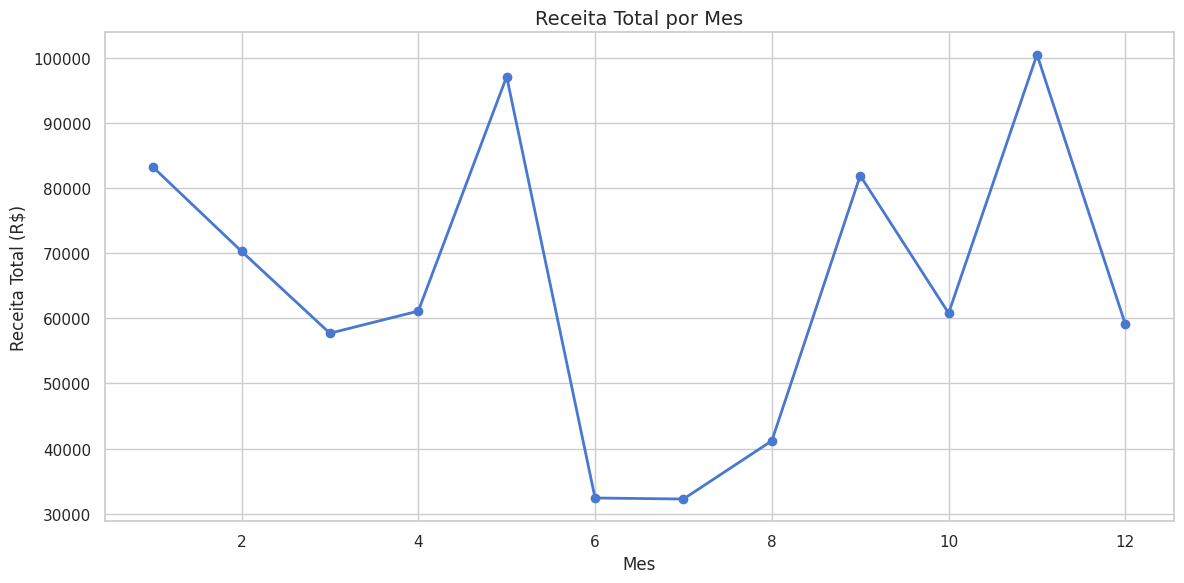
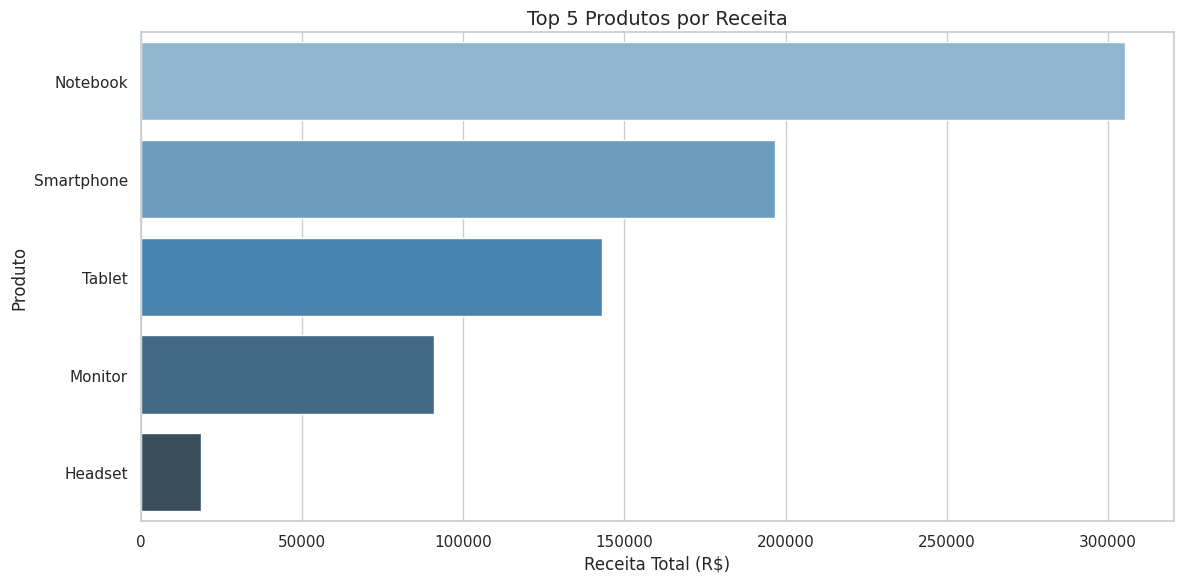

Write Python code to recreate these figures, in order.
import pandas as pd
import numpy as np
import random
from datetime import datetime, timedelta

def gerar_dataset_vendas(n_registros=200, seed=56):
    """Gera um dataset sintético de vendas com dados sujos."""
    random.seed(seed)
    np.random.seed(seed)
    
    produtos = ["Notebook", "Smartphone", "Tablet", "Monitor",
                "Teclado", "Mouse", "Headset"]
    categorias = {"Notebook": "Computadores", "Smartphone": "Celulares",
                  "Tablet": "Celulares", "Monitor": "Computadores",
                  "Teclado": "Perifericos", "Mouse": "Perifericos",
                  "Headset": "Perifericos"}
    precos = {"Notebook": 2500, "Smartphone": 1200, "Tablet": 990,
              "Monitor": 800, "Teclado": 100, "Mouse": 50,
              "Headset": 150}
    regioes = ["Sudeste", "Sul", "Nordeste", "Centro-Oeste", "Norte"]
    
    data_inicio = datetime(2025, 1, 1)
    dados = []

    for i in range(n_registros):
        produto = random.choice(produtos)
        categoria = categorias[produto]
        quantidade = random.randint(1, 10)
        preco = round(precos[produto] * random.uniform(0.85, 1.15), 2)
        data = data_inicio + timedelta(days=random.randint(0, 364))
        data_txt = data.strftime("%Y-%m-%d")
        cliente = f"Cliente_{random.randint(1, 50):03d}"
               
 # sujeira proposital para a etapa de limpeza
                
        if random.random() < 0.05:
            quantidade = None                    # valor nulo
        if random.random() < 0.04:
            preco = None                          # valor nulo
        if random.random() < 0.06:
            produto = "  " + produto + "  "       # espaços extras
        if random.random() < 0.03:
            data_txt = "DATA INVALIDA"            # data inválida
        if random.random() < 0.10:
            cliente = random.choice([             # ruído no nome
                cliente.upper().replace("_", "-"),
                cliente + "!!",
                " " + cliente,
                cliente.replace("Cliente_", "cliente#"),
            ])
        dados.append({
            "id_venda": i + 1,
            "data_venda": data_txt,
            "cliente": cliente,
            "produto": produto,
            "categoria": categoria,
            "regiao": random.choice(regioes),
            "quantidade": quantidade,
            "preco_unitario": preco,
        })

    return pd.DataFrame(dados)

# Gerar e salvar o CSV bruto
df_bruto = gerar_dataset_vendas()
df_bruto.to_csv("vendas.csv", index=False)
print(f"Dataset gerado com {len(df_bruto)} registros.")
print(df_bruto.head())
            
# agora vou conferir a tabela

def inspecionar_dados(df):
    """Exibe as informacoes estruturais do DataFrame."""
    print("\n=== INSPECAO INICIAL DO DATASET ===")
    print(f"Shape: {df.shape}")
    print(f"\nColunas: {list(df.columns)}")
    print(f"\nTipos de dados:\n{df.dtypes}")
    print(f"\nValores nulos por coluna:\n{df.isnull().sum()}")
    print(f"\nPrimeiros registros:\n{df.head()}")
    return df
        
inspecionar_dados(df_bruto)

# Etapa 1 - limpeza de dados

import re

def limpar_dados(df):
    """
    Limpa e trata o DataFrame de vendas.
    Retorna: (df_limpo, relatorio), onde relatorio e um dicionario
    com as contagens de registros iniciais, removidos e finais.
    """
    df = df.copy()
    n_inicial = len(df)
    
# remover espaços extras em texto

    colunas_texto = ["cliente", "produto", "categoria", "regiao"]
    for col in colunas_texto:
        df[col] = df[col].str.strip()    
    
# teste da Etapa 1
teste = df_bruto.copy()
teste["produto"] = teste["produto"].str.strip()
print(teste["produto"].head(10))

# Etapa 2 — tratar datas inválidas - converter data_venda e descartar as invalidas

teste["data_venda"] = pd.to_datetime(teste["data_venda"], errors="coerce")
n_data_invalida = teste["data_venda"].isna().sum()
teste = teste.dropna(subset=["data_venda"])

# teste da Etapa 2
print("Linhas antes:", len(df_bruto))
print("Datas invalidas encontradas:", n_data_invalida)
print("Linhas depois de remover datas invalidas:", len(teste))

# Etapa 3: remover nulos em quantidade e preco_unitario 
linhas_antes_etapa3 = len(teste)
teste = teste.dropna(subset=["quantidade", "preco_unitario"])

# teste da Etapa 3 
print("Linhas antes da Etapa 3:", linhas_antes_etapa3)
print("Linhas depois de remover nulos:", len(teste))
print("Total removido nesta etapa:", linhas_antes_etapa3 - len(teste))

# Etapa 4: garantir os tipos numéricos corretos (inteiro)

teste["quantidade"] = teste["quantidade"].astype(int)
teste["preco_unitario"] = teste["preco_unitario"].astype(float)

# teste da Etapa 4 
print("Tipo de quantidade:", teste["quantidade"].dtype)
print("Tipo de preco_unitario:", teste["preco_unitario"].dtype)
print(teste[["quantidade", "preco_unitario"]].head())

# Etapa 5: padronizar nome do cliente com regex

def padronizar_cliente(nome):
        """Remove tudo que nao for letra, numero ou underline, e ajusta o padrao Cliente_NNN."""
        limpo = re.sub(r"[^A-Za-z0-9_]", "", str(nome))
        limpo = re.sub(r"(?i)cliente", "Cliente", limpo)
        return limpo

teste["cliente"] = teste["cliente"].apply(padronizar_cliente)

# teste da Etapa 5
print(teste["cliente"].head(15))

# correção da Etapa 5 - a v1 deixou "Cliente034" sem underline, ajustando
def padronizar_cliente_v2(nome):
    """Extrai o numero do nome do cliente e reconstroi no padrao Cliente_NNN."""
    digitos = re.findall(r"\d+", str(nome))
    if digitos:
        numero = digitos[0].zfill(3)
        return f"Cliente_{numero}"
    return "Cliente_000"

teste["cliente"] = teste["cliente"].apply(padronizar_cliente_v2)

# Teste da Etapa 5 corrigida
print(teste["cliente"].head(15))

# Etapa 6: relatorio detalhado de limpeza
base_relatorio = df_bruto.copy()
base_relatorio["data_venda"] = pd.to_datetime(base_relatorio["data_venda"], errors="coerce")

linhas_data_invalida = base_relatorio["data_venda"].isna().sum()
base_relatorio = base_relatorio.dropna(subset=["data_venda"])

linhas_nulo_quantidade = base_relatorio["quantidade"].isna().sum()
linhas_nulo_preco = base_relatorio["preco_unitario"].isna().sum()
linhas_nulo_ambos = base_relatorio[
    base_relatorio["quantidade"].isna() & base_relatorio["preco_unitario"].isna()
].shape[0]

base_relatorio = base_relatorio.dropna(subset=["quantidade", "preco_unitario"])

relatorio = {
    "linhas_iniciais": len(df_bruto),
    "removidas_data_invalida": int(linhas_data_invalida),
    "removidas_nulo_quantidade": int(linhas_nulo_quantidade),
    "removidas_nulo_preco_unitario": int(linhas_nulo_preco),
    "removidas_nulo_ambos_ao_mesmo_tempo": int(linhas_nulo_ambos),
    "linhas_finais": len(base_relatorio),
}

# teste da Etapa 6
print("Relatorio de limpeza:")
for chave, valor in relatorio.items():
    print(f"  {chave}: {valor}")
    
    
def limpar_dados(df):
    """
    Limpa e trata o DataFrame de vendas.
    Retorna: (df_limpo, relatorio), onde relatorio e um dicionario
    com as contagens detalhadas de registros removidos por motivo.
    """
    df = df.copy()
    linhas_iniciais = len(df)

    # Etapa 1: remover espacos extras nas colunas de texto
    colunas_texto = ["cliente", "produto", "categoria", "regiao"]
    for col in colunas_texto:
        df[col] = df[col].str.strip()

    # Etapa 2: converter data_venda e descartar as inválidas
    
    df["data_venda"] = pd.to_datetime(df["data_venda"], errors="coerce")
    removidas_data_invalida = df["data_venda"].isna().sum()
    df = df.dropna(subset=["data_venda"])

    # Etapa 3: contar e remover nulos em quantidade e preco_unitário
    
    removidas_nulo_quantidade = df["quantidade"].isna().sum()
    removidas_nulo_preco = df["preco_unitario"].isna().sum()
    removidas_nulo_ambos = df[
        df["quantidade"].isna() & df["preco_unitario"].isna()
    ].shape[0]
    df = df.dropna(subset=["quantidade", "preco_unitario"])

    # Etapa 4: garantir os tipos numéricos corretos
    
    df["quantidade"] = df["quantidade"].astype(int)
    df["preco_unitario"] = df["preco_unitario"].astype(float)

    # Etapa 5: padronizar nome do cliente com regex (versão v2, corrigida)
    
    def padronizar_cliente_v2(nome):
        """Extrai o numero do nome do cliente e reconstroi no padrao Cliente_NNN."""
        digitos = re.findall(r"\d+", str(nome))
        if digitos:
            numero = digitos[0].zfill(3)
            return f"Cliente_{numero}"
        return "Cliente_000"

    df["cliente"] = df["cliente"].apply(padronizar_cliente_v2)

    # Etapa 6: montar relatório detalhado de limpeza
    relatorio = {
        "linhas_iniciais": int(linhas_iniciais),
        "removidas_data_invalida": int(removidas_data_invalida),
        "removidas_nulo_quantidade": int(removidas_nulo_quantidade),
        "removidas_nulo_preco_unitario": int(removidas_nulo_preco),
        "removidas_nulo_ambos_ao_mesmo_tempo": int(removidas_nulo_ambos),
        "linhas_finais": len(df),
    }

    return df, relatorio


# teste da função limpar_dados completa 
df_limpo, relatorio_limpeza = limpar_dados(df_bruto)

print("\n=== RESULTADO DA FUNCAO limpar_dados() ===")
print("Relatorio:")
for chave, valor in relatorio_limpeza.items():
    print(f"  {chave}: {valor}")
print("\nAmostra do df_limpo:")
print(df_limpo.head(10))
print("\nTipos finais:")
print(df_limpo.dtypes)

#Sessão 4 — Colunas derivadas

# Etapa 1: receita_total (operação vetorizada entre séries) 
df_limpo["receita_total"] = df_limpo["quantidade"] * df_limpo["preco_unitario"]

# teste da Etapa 1
print(df_limpo[["quantidade", "preco_unitario", "receita_total"]].head())

# Etapa 2: extrair mês e ano da data
df_limpo["mes"] = df_limpo["data_venda"].dt.month
df_limpo["ano"] = df_limpo["data_venda"].dt.year

# teste da Etapa 2
print(df_limpo[["data_venda", "mes", "ano"]].head(10))

# etapa 3: nome do mês em português (dicionario de mapeamento)
nomes_meses = {
    1: "Janeiro", 2: "Fevereiro", 3: "Marco", 4: "Abril",
    5: "Maio", 6: "Junho", 7: "Julho", 8: "Agosto",
    9: "Setembro", 10: "Outubro", 11: "Novembro", 12: "Dezembro",
}
df_limpo["mes_nome"] = df_limpo["mes"].map(nomes_meses)

# teste da Etapa 3
print(df_limpo[["mes", "mes_nome"]].head(10))

# Etapa 4: trimestre no formato Q1-Q4
df_limpo["trimestre"] = "Q" + df_limpo["data_venda"].dt.quarter.astype(str)

# teste da Etapa 4
print(df_limpo[["data_venda", "mes", "trimestre"]].head(10))

# Etapa 5: faixa_receita_item via np.select
condicoes = [
    df_limpo["receita_total"] < 500,
    (df_limpo["receita_total"] >= 500) & (df_limpo["receita_total"] < 5000),
    df_limpo["receita_total"] >= 5000,
]
faixas = ["Baixo Valor", "Medio Valor", "Alto Valor"]
df_limpo["faixa_receita_item"] = np.select(condicoes, faixas, default="Nao Classificado")

# teste da Etapa 5
print(df_limpo[["receita_total", "faixa_receita_item"]].head(10))


# Sessão 5 — RF05: métricas agregadas com groupby.

# Etapa 1: métricas por mês

por_mes = (
    df_limpo.groupby("mes")
    .agg(
        receita_total=("receita_total", "sum"),
        quantidade=("quantidade", "sum"),
        n_vendas=("id_venda", "count"),
    )
    .reset_index()
)

# teste da Etapa 1
print(por_mes)

# etapa 2: top produtos por receita
top_produtos = (
    df_limpo.groupby("produto")
    .agg(receita_total=("receita_total", "sum"))
    .reset_index()
    .sort_values("receita_total", ascending=False)
    .head(5)
)

# teste da Etapa 2
print(top_produtos)

# Etapa 3: receita por categoria

por_categoria = (
    df_limpo.groupby("categoria")
    .agg(receita_total=("receita_total", "sum"))
    .reset_index()
    .sort_values("receita_total", ascending=False)
)

# teste da Etapa 3

print(por_categoria)

# Etapa 4: receita e tícket médio por região

por_regiao = (
    df_limpo.groupby("regiao")
    .agg(
        receita_total=("receita_total", "sum"),
        ticket_medio=("receita_total", "mean"),
    )
    .reset_index()
    .sort_values("receita_total", ascending=False)
)

# teste da Etapa 4

print(por_regiao)

# Sessão 6: segmentar clientes por nível de gasto.

# Etapa 1: total gasto por cliente 
 
gasto_cliente = (
    df_limpo.groupby("cliente")
    .agg(total_gasto=("receita_total", "sum"))
    .reset_index()
)

# teste da Etapa 1

print(gasto_cliente.head(10))

# Etapa 2: classificar em Bronze/Prata/Ouro com lambda

gasto_cliente["segmento"] = gasto_cliente["total_gasto"].apply(
    lambda v: "Bronze" if v < 5000 else ("Prata" if v < 15000 else "Ouro")
)

# teste da Etapa 2

print(gasto_cliente.head(10))

# Etapa 3: top 10 clientes e distribuição por segmento

top_10_clientes = gasto_cliente.sort_values("total_gasto", ascending=False).head(10)
distribuicao_segmentos = gasto_cliente["segmento"].value_counts()

# teste da Etapa 3

print("Top 10 clientes:")
print(top_10_clientes)
print("\nDistribuicao por segmento:")
print(distribuicao_segmentos)

# Sessão 7 — RF07, NumPy

# Etapa 1: converter receita_total para array numpy 

receitas = df_limpo["receita_total"].to_numpy()

# teste da Etapa 1

print(type(receitas))
print(receitas[:10])

# Etapa 2: agregações com numpy

media = np.mean(receitas)
mediana = np.median(receitas)
desvio_padrao = np.std(receitas)
soma_total = np.sum(receitas)

# teste da Etapa 2

print("Media:", media)
print("Mediana:", mediana)
print("Desvio padrao:", desvio_padrao)
print("Soma total:", soma_total)

# Etapa 3: broadcasting - escalar receitas para 0-1

receitas_escaladas = (receitas - receitas.min()) / (receitas.max() - receitas.min())

# teste da Etapa 3

print("Receitas originais (primeiras 5):", receitas[:5])
print("Receitas escaladas (primeiras 5):", receitas_escaladas[:5])
print("Minimo escalado:", receitas_escaladas.min())
print("Maximo escalado:", receitas_escaladas.max())

# Etapa 4: filtragem booleana - vendas acima da média

vendas_acima_da_media = receitas[receitas > media]

# teste da Etapa 4 

print("Total de vendas:", len(receitas))
print("Vendas acima da media:", len(vendas_acima_da_media))
print("Vendas abaixo ou igual a media:", len(receitas) - len(vendas_acima_da_media))

# Sessão 8: RF08, visualizações

# imports e configuracao visual para os gráficos

import matplotlib.pyplot as plt
import seaborn as sns
import os

sns.set_theme(style="whitegrid", palette="muted")
plt.rcParams["figure.figsize"] = (12, 6)
plt.rcParams["axes.titlesize"] = 14

print("Bibliotecas de visualizacao carregadas com sucesso.")

# Gráfico 1 — receita por mês

os.makedirs("outputs/graficos", exist_ok=True)

fig, ax = plt.subplots()
ax.plot(por_mes["mes"], por_mes["receita_total"], marker="o", linewidth=2)
ax.set_title("Receita Total por Mes")
ax.set_xlabel("Mes")
ax.set_ylabel("Receita Total (R$)")
plt.tight_layout()
plt.savefig("outputs/graficos/receita_por_mes.png", dpi=150)
plt.close()

print("Grafico 1 salvo: outputs/graficos/receita_por_mes.png")

# Gráfico 2 — top 5 produtos por receita

# Grafico 2: top produtos por receita (barra)

fig, ax = plt.subplots()
sns.barplot(data=top_produtos, x="receita_total", y="produto", hue="produto", legend=False, palette="Blues_d", ax=ax)
ax.set_title("Top 5 Produtos por Receita")
ax.set_xlabel("Receita Total (R$)")
ax.set_ylabel("Produto")
plt.tight_layout()
plt.savefig("outputs/graficos/top_produtos.png", dpi=150)
plt.close()

print("Grafico 2 salvo: outputs/graficos/top_produtos.png")
